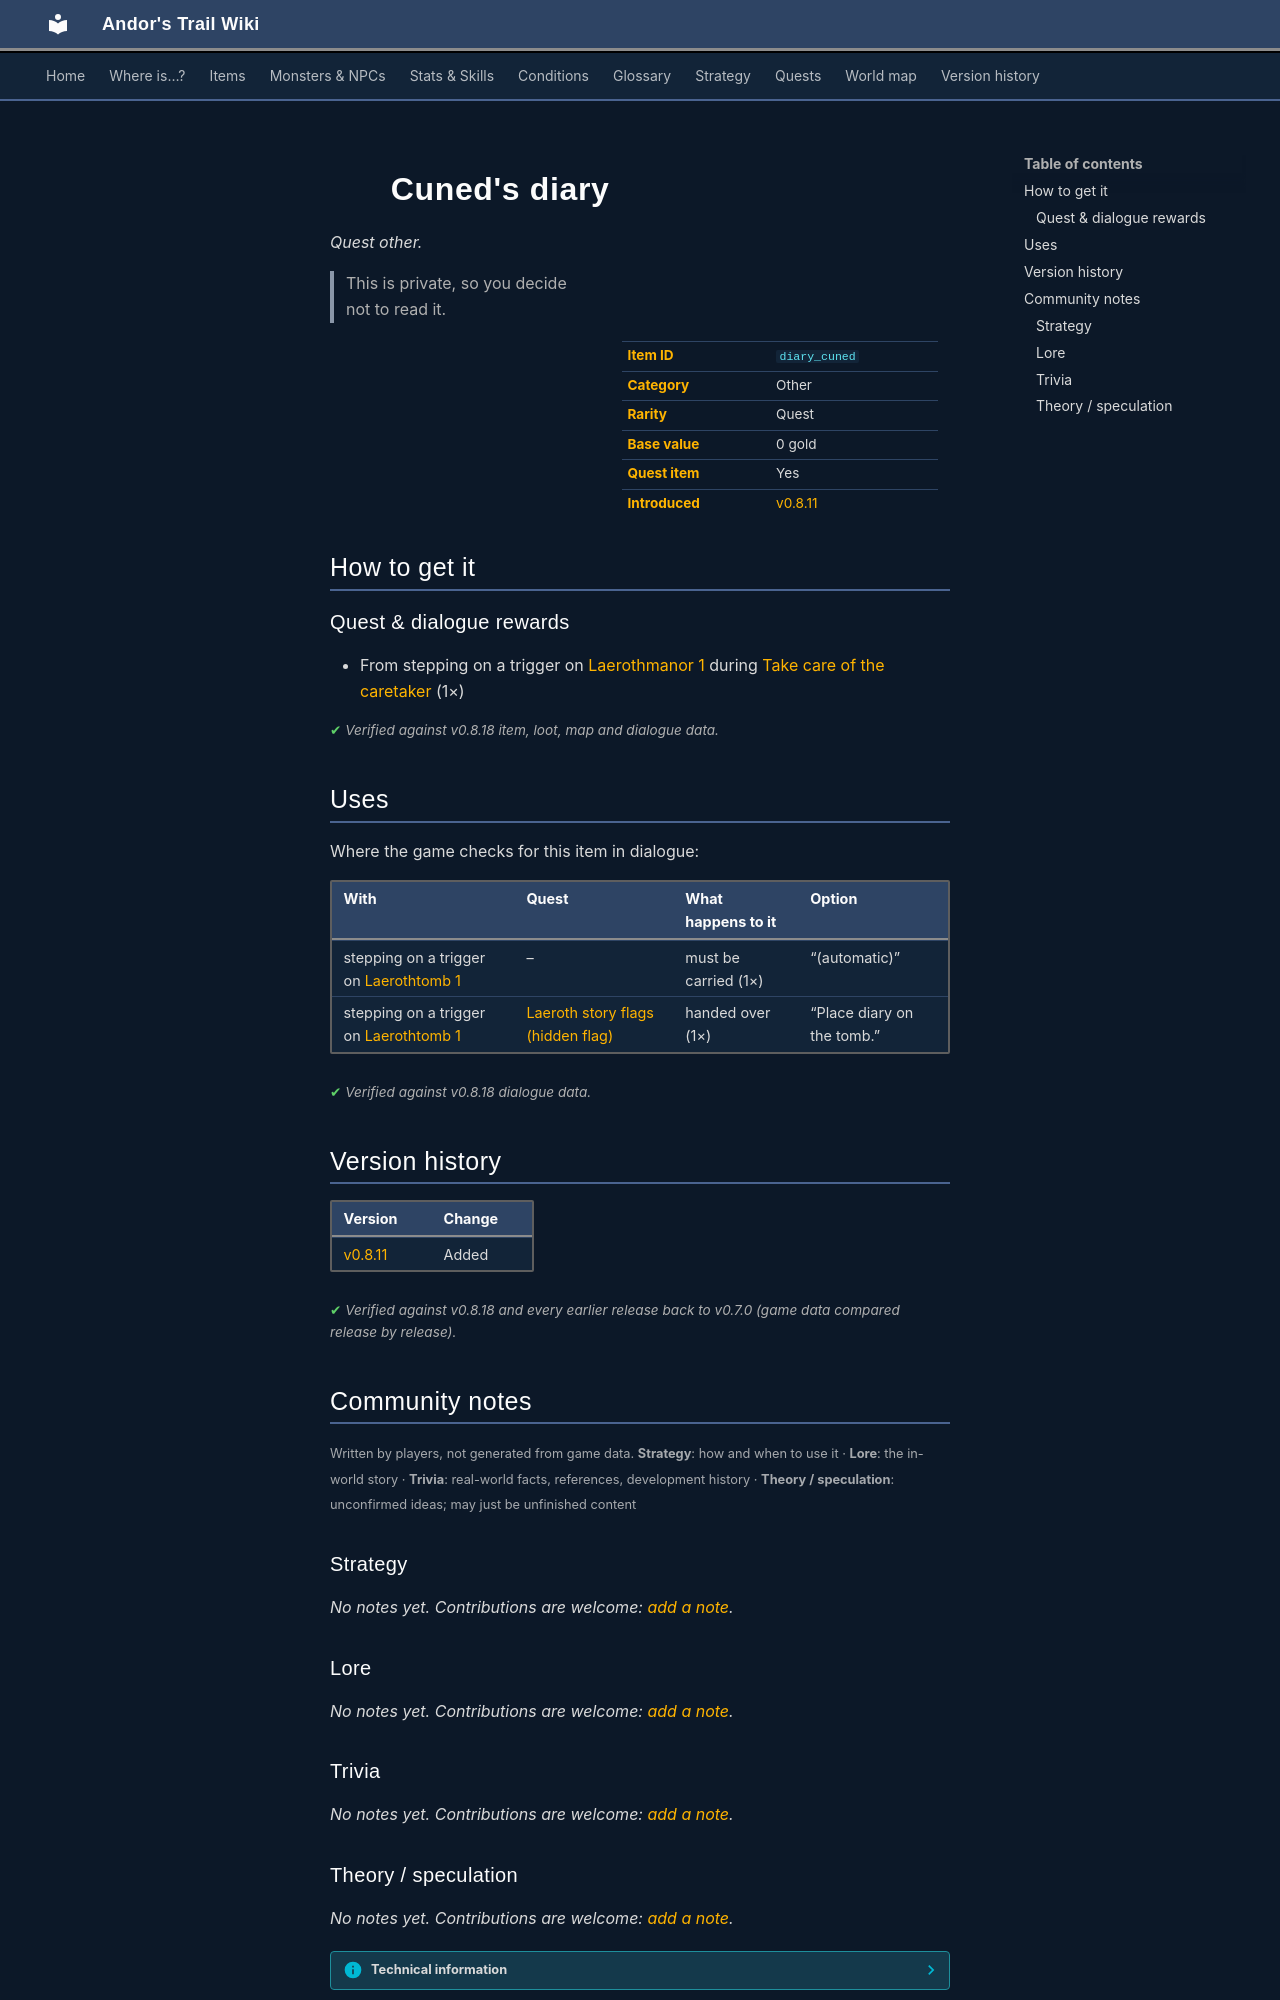

repository: asdfghjkl628/Andor-s-Trail-Wikiiii · page: items/diary_cuned/index.html · generator: mkdocs

---
description: "Cuned's diary is a quest other in Andor's Trail. How to get it: quests and dialogue. This is private, so you decide not to read it."
---

# ![](../assets/icons/items/items_misc_5_6.png){ .sprite } Cuned's diary

*Quest other.*

<div class="infobox" markdown>

<p class="ib-img"><img class="sprite" src="../../assets/icons/items/items_misc_5_6.png" alt=""></p>

| | |
|---|---|
| **Item ID** | `diary_cuned` |
| **Category** | Other |
| **Rarity** | Quest |
| **Base value** | 0 gold |
| **Quest item** | Yes |
| **Introduced** | [v0.8.11](../versions/0.8.11.md) |

</div>

> This is private, so you decide not to read it.

## How to get it

### Quest & dialogue rewards

- From stepping on a trigger on [Laerothmanor 1](../maps/laerothmanor1.md) during [Take care of the caretaker](../quests/laeroth_caretaker.md#stage-80) (1×)


<p class="verified">Verified against v0.8.18 item, loot, map and dialogue data.</p>

## Uses

Where the game checks for this item in dialogue:

| With | Quest | What happens to it | Option |
|---|---|---|---|
| stepping on a trigger on [Laerothtomb 1](../maps/laerothtomb1.md) | – | must be carried (1×) | “(automatic)” |
| stepping on a trigger on [Laerothtomb 1](../maps/laerothtomb1.md) | [Laeroth story flags (hidden flag)](../quests/laeroth_nondisplay.md#stage-8) | handed over (1×) | “Place diary on the tomb.” |

<p class="verified">Verified against v0.8.18 dialogue data.</p>


## Version history

| Version | Change |
|---|---|
| [v0.8.11](../versions/0.8.11.md) | Added |

<p class="verified">Verified against v0.8.18 and every earlier release back to v0.7.0 (game data compared release by release).</p>


## Community notes

<small>Written by players, not generated from game data. **Strategy**: how and when to use it · **Lore**: the in-world story · **Trivia**: real-world facts, references, development history · **Theory / speculation**: unconfirmed ideas; may just be unfinished content</small>

### Strategy

*No notes yet. Contributions are welcome: [add a note](https://github.com/asdfghjkl628/Andor-s-Trail-Wikiiii/new/main/notes/items?filename=diary_cuned.md&value=%23%23%20Strategy%0A%0A%3C%21--%20how%20and%20when%20to%20use%20it%20--%3E%0A%0A%23%23%20Lore%0A%0A%3C%21--%20the%20in-world%20story%20--%3E%0A%0A%23%23%20Trivia%0A%0A%3C%21--%20real-world%20facts%2C%20references%2C%20development%20history%20--%3E%0A%0A%23%23%20Theory%20/%20speculation%0A%0A%3C%21--%20unconfirmed%20ideas%3B%20may%20just%20be%20unfinished%20content%20--%3E%0A).*

### Lore

*No notes yet. Contributions are welcome: [add a note](https://github.com/asdfghjkl628/Andor-s-Trail-Wikiiii/new/main/notes/items?filename=diary_cuned.md&value=%23%23%20Strategy%0A%0A%3C%21--%20how%20and%20when%20to%20use%20it%20--%3E%0A%0A%23%23%20Lore%0A%0A%3C%21--%20the%20in-world%20story%20--%3E%0A%0A%23%23%20Trivia%0A%0A%3C%21--%20real-world%20facts%2C%20references%2C%20development%20history%20--%3E%0A%0A%23%23%20Theory%20/%20speculation%0A%0A%3C%21--%20unconfirmed%20ideas%3B%20may%20just%20be%20unfinished%20content%20--%3E%0A).*

### Trivia

*No notes yet. Contributions are welcome: [add a note](https://github.com/asdfghjkl628/Andor-s-Trail-Wikiiii/new/main/notes/items?filename=diary_cuned.md&value=%23%23%20Strategy%0A%0A%3C%21--%20how%20and%20when%20to%20use%20it%20--%3E%0A%0A%23%23%20Lore%0A%0A%3C%21--%20the%20in-world%20story%20--%3E%0A%0A%23%23%20Trivia%0A%0A%3C%21--%20real-world%20facts%2C%20references%2C%20development%20history%20--%3E%0A%0A%23%23%20Theory%20/%20speculation%0A%0A%3C%21--%20unconfirmed%20ideas%3B%20may%20just%20be%20unfinished%20content%20--%3E%0A).*
